Run: headless pygame with SDL's dummy video driver; simulated clock (each Clock.tick advances the game by its frame time, no real sleeping); random seed 0; keys injected as events and as key.get_pressed() state; no mouse input.
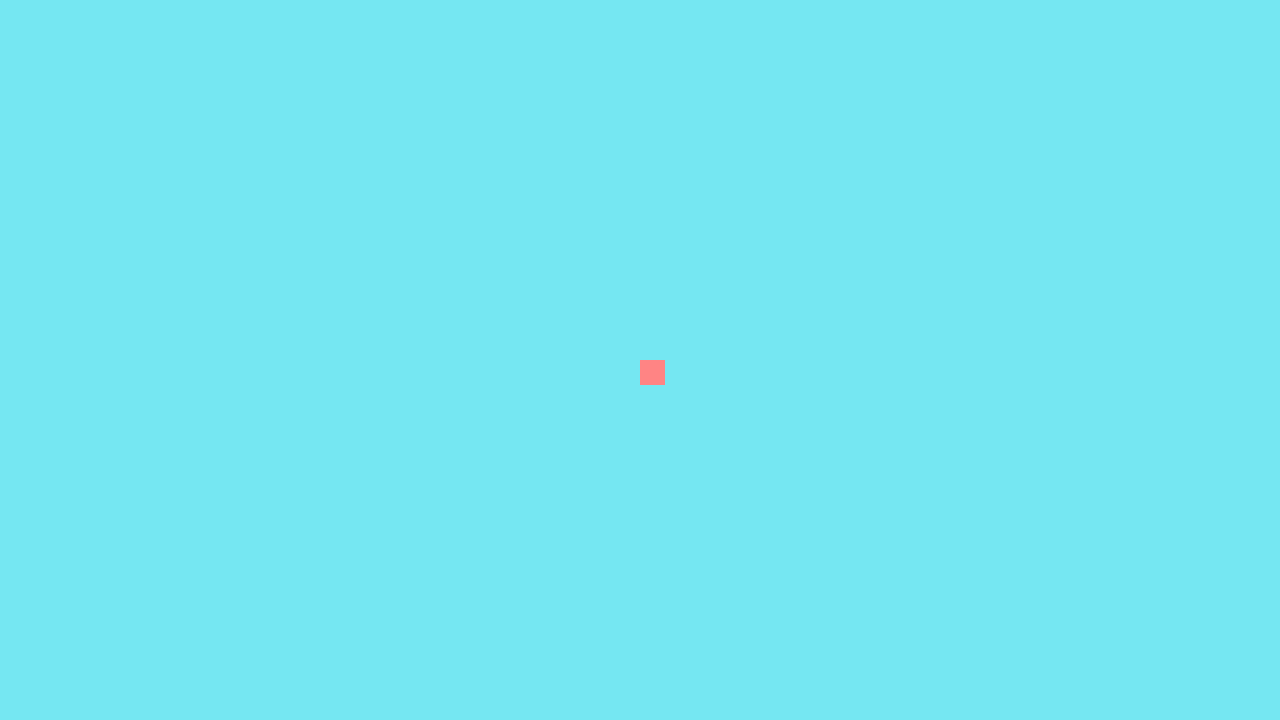
Frame 1 of 4 · flips 1–60 · no input
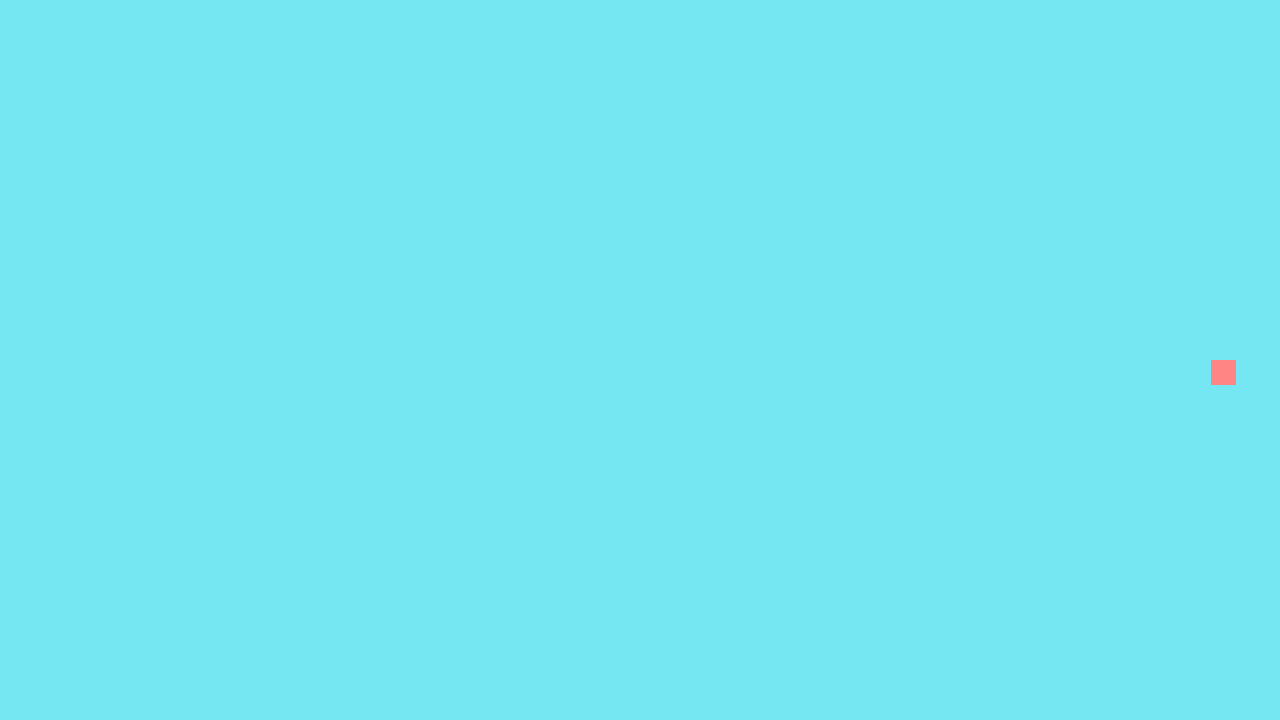
Frame 2 of 4 · flips 61–180 · tapped SPACE, RETURN · held RIGHT (→), D
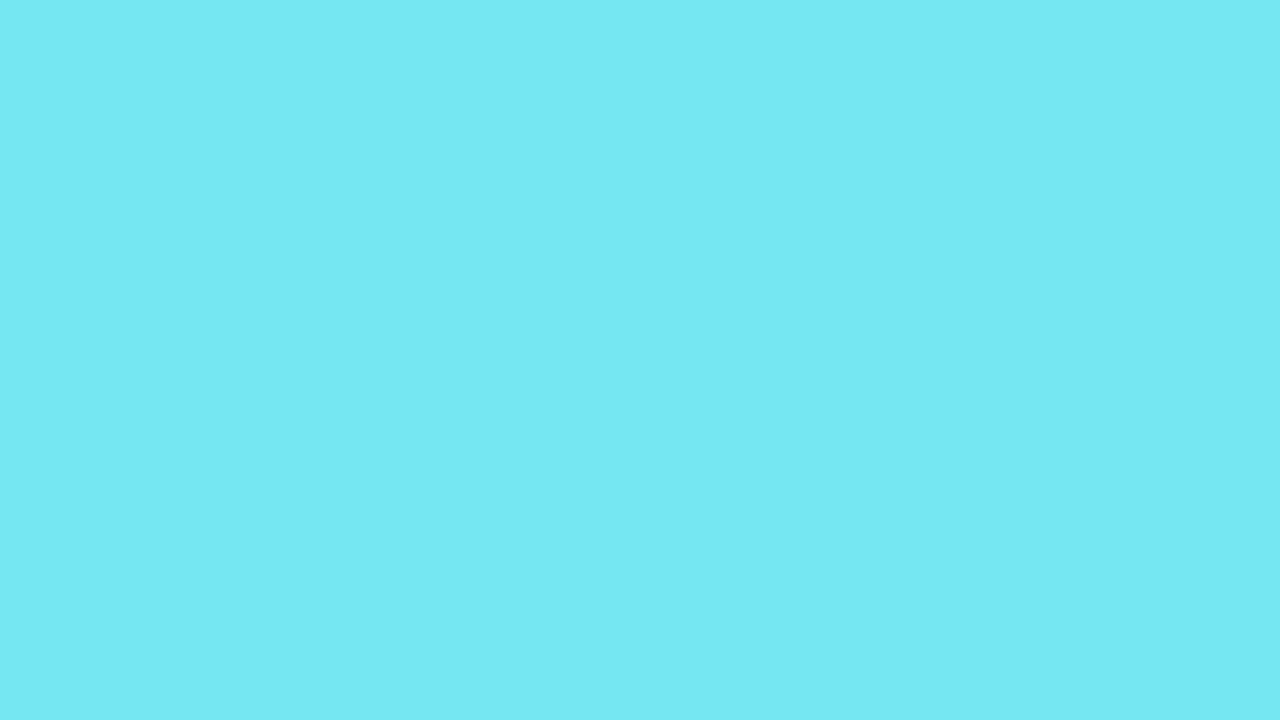
Frame 3 of 4 · flips 181–300 · held DOWN (↓), S
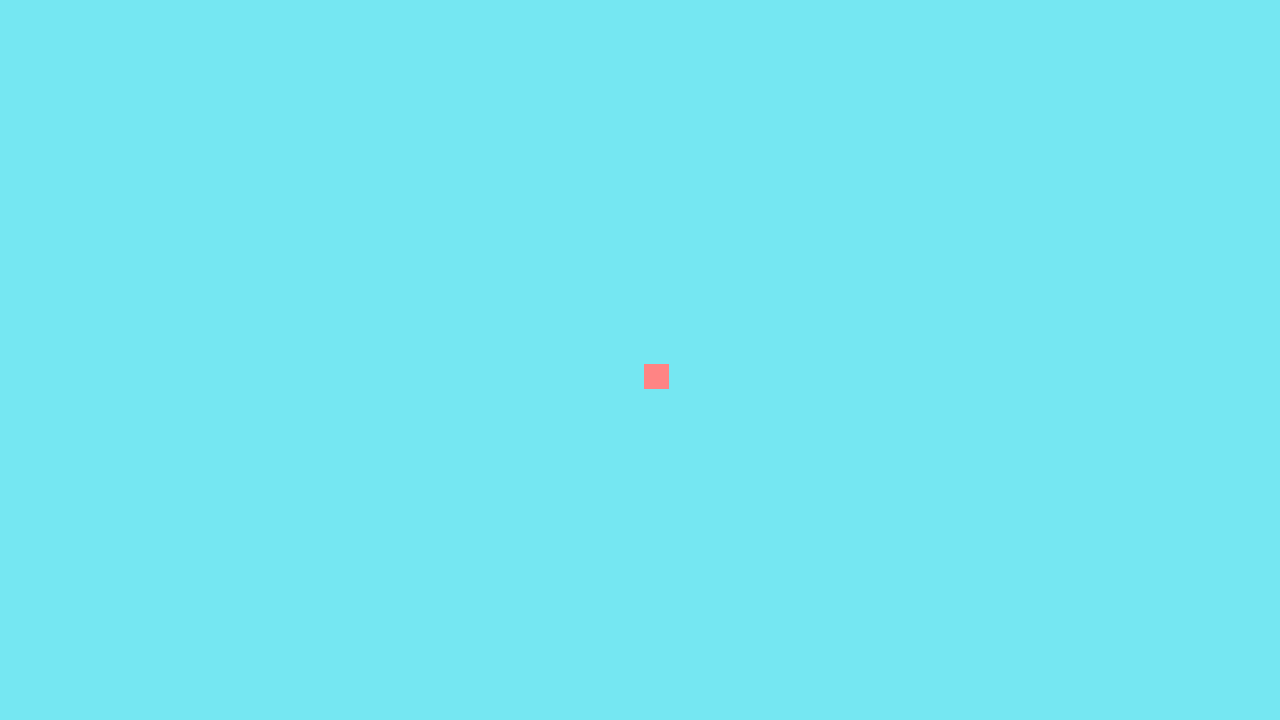
Frame 4 of 4 · flips 301–420 · held LEFT (←), A, UP (↑), W

The pygame program that drew these frames:

import pygame

width, height = 1280, 720
palette = {'bg': "#75E7F2",
           '1': "#FF8484"}


pygame.init()
screen = pygame.display.set_mode((width,height))
clock = pygame.time.Clock()
dt = 0

player_pos = pygame.Vector2(width/2,height/2)
player_speed = 300
player_size = 25

running = True
while running:
    for event in pygame.event.get():
        if event.type == pygame.QUIT:
            running = False
            
    screen.fill(palette['bg'])
    
    # player
    pygame.draw.rect(screen, palette['1'], (player_pos.x, player_pos.y, player_size, player_size))

    # key handling
    keys = pygame.key.get_pressed()
    if keys[pygame.K_w]:
        player_pos.y -= player_speed * dt
    if keys[pygame.K_s]:
        player_pos.y += player_speed * dt
    if keys[pygame.K_a]:
        player_pos.x -= player_speed * dt
    if keys[pygame.K_d]:
        player_pos.x += player_speed * dt
    
    pygame.display.flip()

    dt = clock.tick(60) / 1000
    
pygame.quit()
